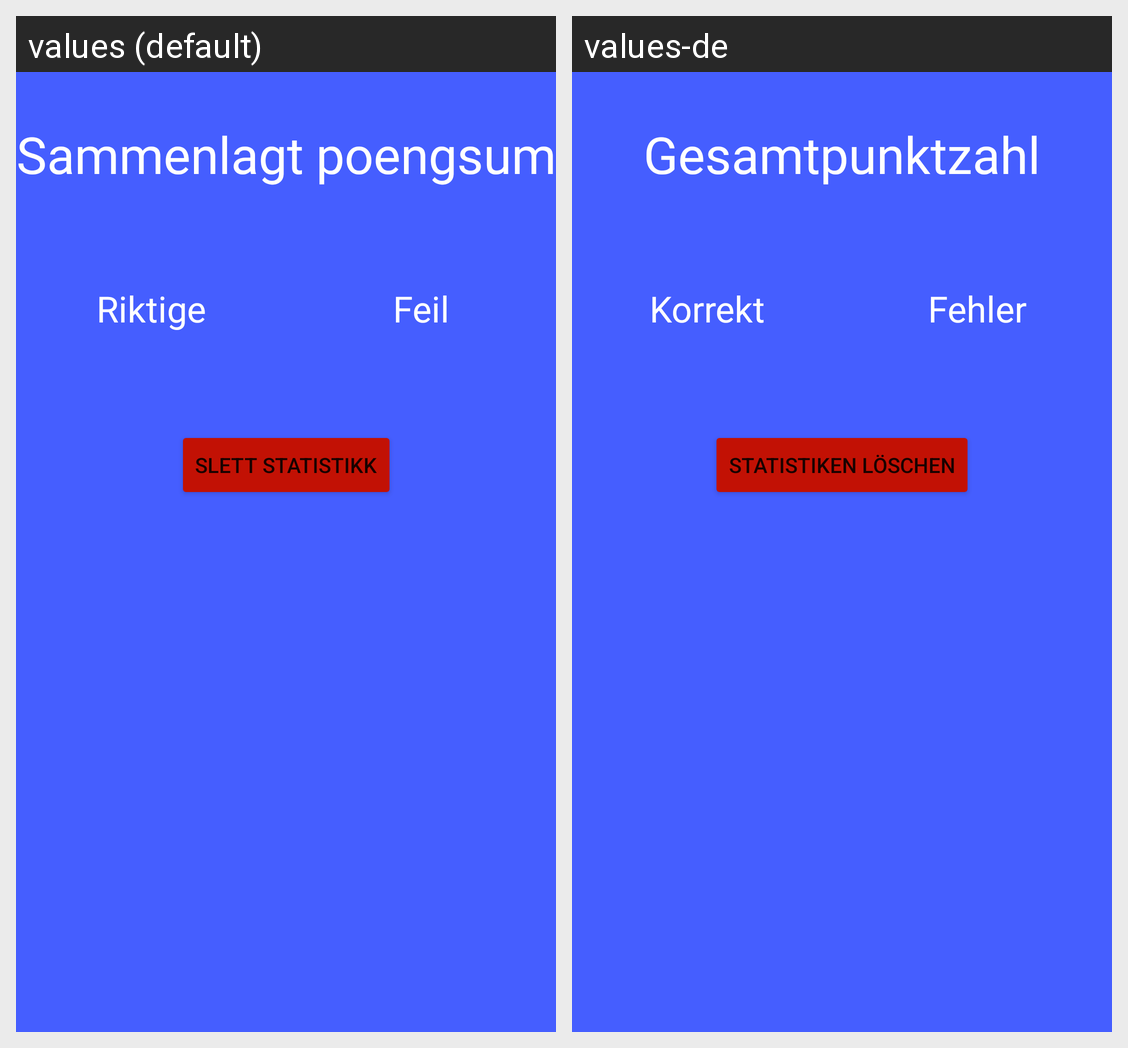

The same Android screen rendered under two of its app's locales, left to right. List the strings drawn on it with the default value and each locale's translation.
Android screen res/layout/statistics.xml rendered under 2 locales, left to right: values (default), values-de. Device: Nexus 5 (rendered at 1080×1920; each locale shown at half size, 540×960, under a caption strip naming it); theme Theme.Mappe1.
Strings drawn on this screen, with the default value and each locale's value (text and hints the layout hard-codes, and strings that could not be matched under every locale, appear in the picture but are not listed):

statistics_headline
  values: Sammenlagt poengsum
  values-de: Gesamtpunktzahl

correct
  values: Riktige
  values-de: Korrekt

wrong
  values: Feil
  values-de: Fehler

delete_stats
  values: Slett statistikk
  values-de: Statistiken löschen
